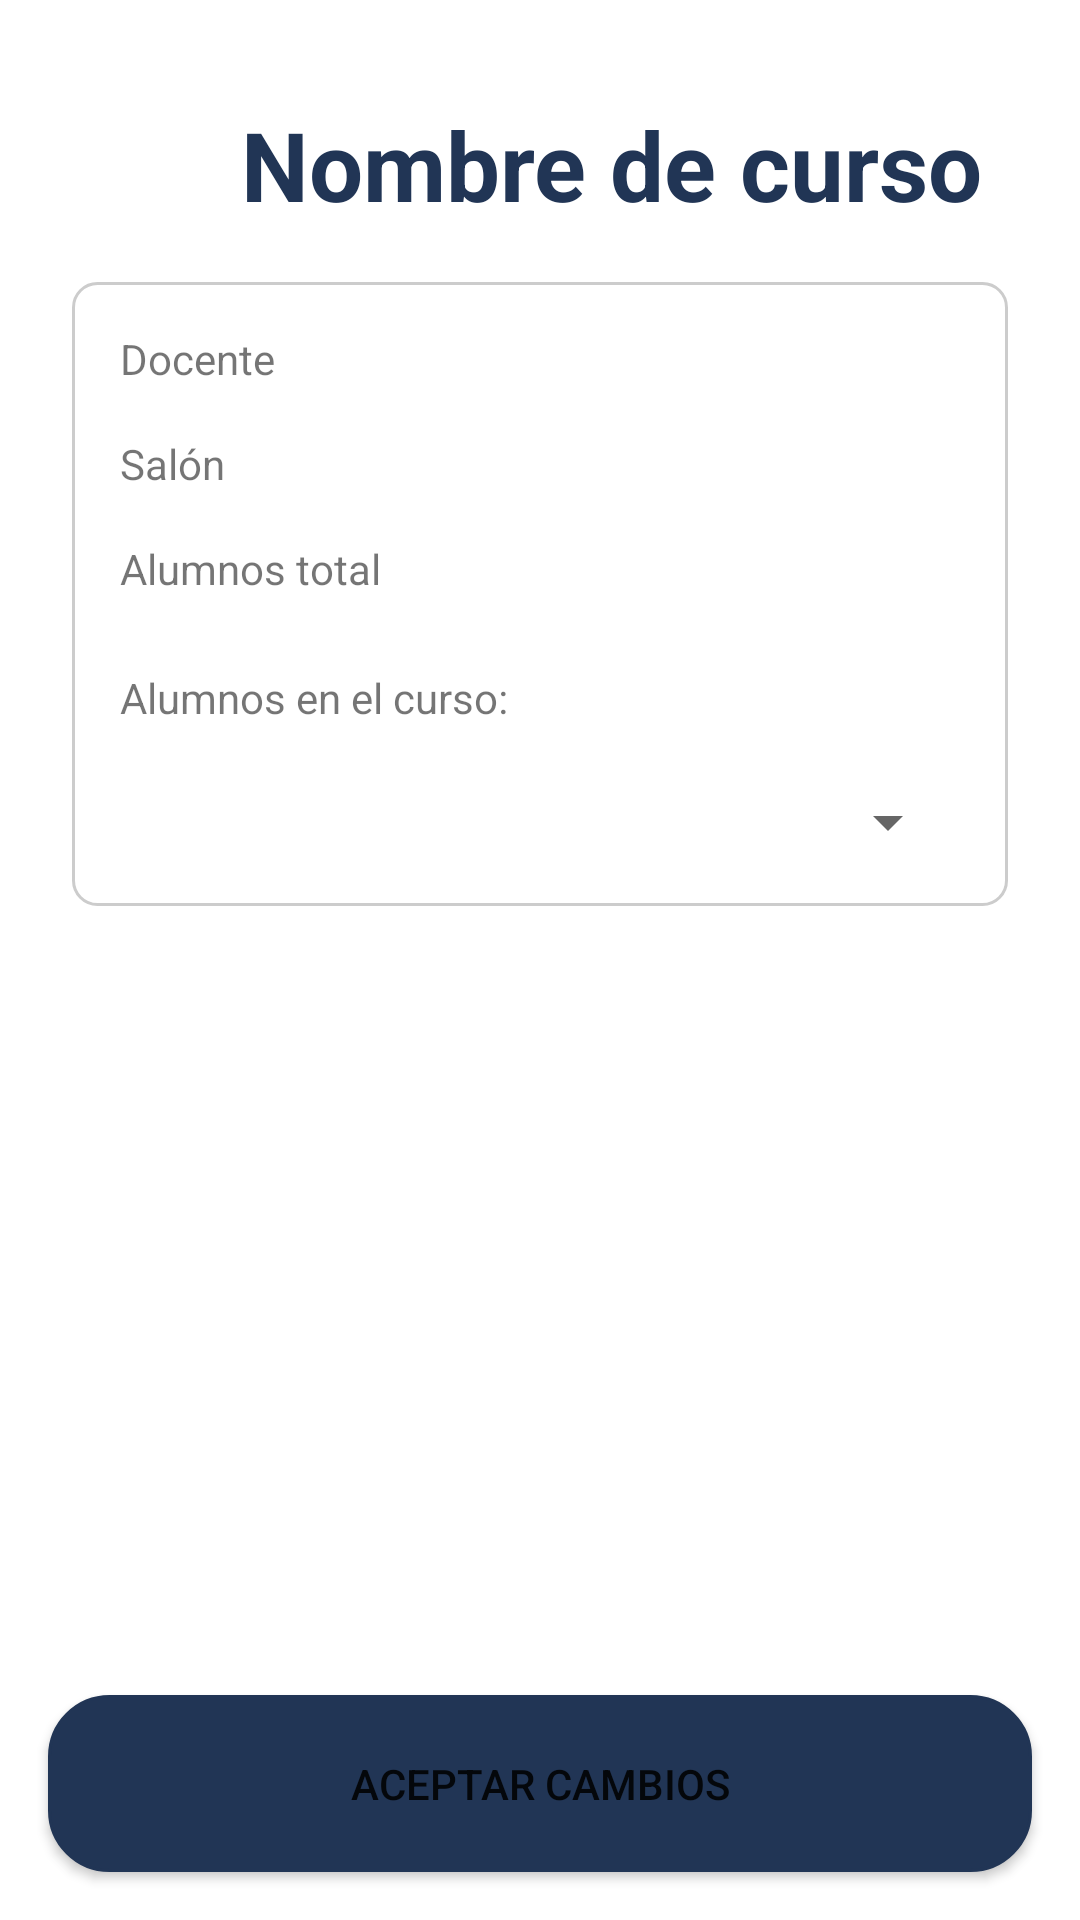

Write the Android layout XML for this screen, with the resource values it uses.
<!-- AndroidManifest.xml: application theme Theme.MiAula -->
<!-- res/layout/activity_course_content.xml -->
<?xml version="1.0" encoding="utf-8"?>
<androidx.constraintlayout.widget.ConstraintLayout
    xmlns:android="http://schemas.android.com/apk/res/android"
    xmlns:app="http://schemas.android.com/apk/res-auto"
    xmlns:tools="http://schemas.android.com/tools"
    android:id="@+id/main"
    android:layout_width="match_parent"
    android:layout_height="match_parent"
    tools:context=".course.CourseContentActivity">

    
    <LinearLayout
        android:id="@+id/header"
        android:layout_width="match_parent"
        android:layout_height="wrap_content"
        android:orientation="horizontal"
        app:layout_constraintTop_toTopOf="parent"
        app:layout_constraintStart_toStartOf="parent"
        app:layout_constraintEnd_toEndOf="parent">

        <View
            android:layout_width="20dp"
            android:layout_height="20dp"
            android:background="@drawable/back"
            android:layout_marginTop="50dp" />

        <TextView
            android:id="@+id/tvCourseName"
            android:layout_width="wrap_content"
            android:layout_height="wrap_content"
            android:text="Nombre de curso"
            android:layout_marginTop="20dp"
            android:layout_marginStart="60dp"
            android:layout_gravity="center"
            android:gravity="center"
            android:textSize="32sp"
            android:textStyle="bold"
            android:textColor="@color/Blue_main" />
    </LinearLayout>

    
    <ScrollView
        android:layout_width="0dp"
        android:layout_height="0dp"
        android:fillViewport="true"
        app:layout_constraintTop_toBottomOf="@id/header"
        app:layout_constraintStart_toStartOf="parent"
        app:layout_constraintEnd_toEndOf="parent"
        app:layout_constraintBottom_toTopOf="@+id/btnAceptar">

        <LinearLayout
            android:layout_width="match_parent"
            android:layout_height="wrap_content"
            android:orientation="vertical"
            android:padding="24dp"
            android:layout_gravity="center_horizontal">

            <LinearLayout
                android:layout_width="match_parent"
                android:layout_height="wrap_content"
                android:orientation="vertical"
                android:padding="16dp"
                android:background="@drawable/edit_bg">

                <TextView
                    android:id="@+id/tvDocente"
                    android:layout_width="wrap_content"
                    android:layout_height="wrap_content"
                    android:text="Docente" />

                <TextView
                    android:id="@+id/tvSalon"
                    android:layout_width="wrap_content"
                    android:layout_height="wrap_content"
                    android:layout_marginTop="16dp"
                    android:text="Salón" />

                <TextView
                    android:id="@+id/tvAlumnos"
                    android:layout_width="wrap_content"
                    android:layout_height="wrap_content"
                    android:layout_marginTop="16dp"
                    android:text="Alumnos total" />

                <androidx.recyclerview.widget.RecyclerView
                    android:id="@+id/rvAlumnosSeleccionables"
                    android:layout_width="match_parent"
                    android:layout_height="wrap_content"
                    android:layout_marginTop="8dp" />

                <TextView
                    android:id="@+id/tvAlumnosAsignados"
                    android:layout_width="wrap_content"
                    android:layout_height="wrap_content"
                    android:layout_marginTop="16dp"
                    android:text="Alumnos en el curso:" />

                <Spinner
                    android:id="@+id/spinnerAlumnosInscritos"
                    android:layout_width="match_parent"
                    android:layout_height="wrap_content"
                    android:layout_marginTop="20dp"/>
            </LinearLayout>
        </LinearLayout>
    </ScrollView>

    
    <Button
        android:id="@+id/btnAceptar"
        android:layout_width="0dp"
        android:layout_height="wrap_content"
        android:text="Aceptar cambios"
        android:layout_margin="16dp"
        app:layout_constraintBottom_toBottomOf="parent"
        app:layout_constraintStart_toStartOf="parent"
        app:layout_constraintEnd_toEndOf="parent"
        android:background="@drawable/btn_bg"/>
</androidx.constraintlayout.widget.ConstraintLayout>
<!-- resources referenced by this layout -->
<resources>
  <color name="Blue_main">#213555</color>
  <!-- drawable btn_bg (drawable) -->
  <?xml version="1.0" encoding="utf-8"?>
  <shape xmlns:android="http://schemas.android.com/apk/res/android"
      android:shape="rectangle">
  
      <solid android:color="@color/Blue_main"/>
      <stroke android:width="1dp" android:color="@color/Blue_main"/>
      <corners android:radius="20dp"/>
      <padding
          android:left="20dp"
          android:top="20dp"
          android:right="20dp"
          android:bottom="20dp" />
  
  
  </shape>
  <!-- drawable edit_bg (drawable) -->
  <?xml version="1.0" encoding="utf-8"?>
  <shape xmlns:android="http://schemas.android.com/apk/res/android"
      android:shape="rectangle">
  
      <solid android:color="@color/white"/>
      <stroke android:width="1dp" android:color="#CCCCCC"/>
      <corners android:radius="8dp"/>
      <padding
          android:left="10dp"
          android:top="10dp"
          android:right="10dp"
          android:bottom="10dp" />
  
  
  </shape>
  <style name="Theme.MiAula" parent="Theme.MaterialComponents.DayNight.NoActionBar">
          
          <item name="colorPrimary">@color/purple_500</item>
          <item name="colorPrimaryVariant">@color/purple_700</item>
          <item name="colorOnPrimary">@color/white</item>
          
          <item name="colorSecondary">@color/teal_200</item>
          <item name="colorSecondaryVariant">@color/teal_700</item>
          <item name="colorOnSecondary">@color/black</item>
          
          <item name="android:statusBarColor">?attr/colorPrimaryVariant</item>
          
      </style>
  <color name="white">#FFFFFFFF</color>
  <color name="teal_700">#FF018786</color>
  <color name="black">#FF000000</color>
  <!-- not gathered from this repository: default colours our renderer supplied (Android Studio template values) -->
  <color name="purple_500">#FF6200EE</color>
  <color name="purple_700">#FF3700B3</color>
  <color name="teal_200">#FF03DAC5</color>
</resources>
